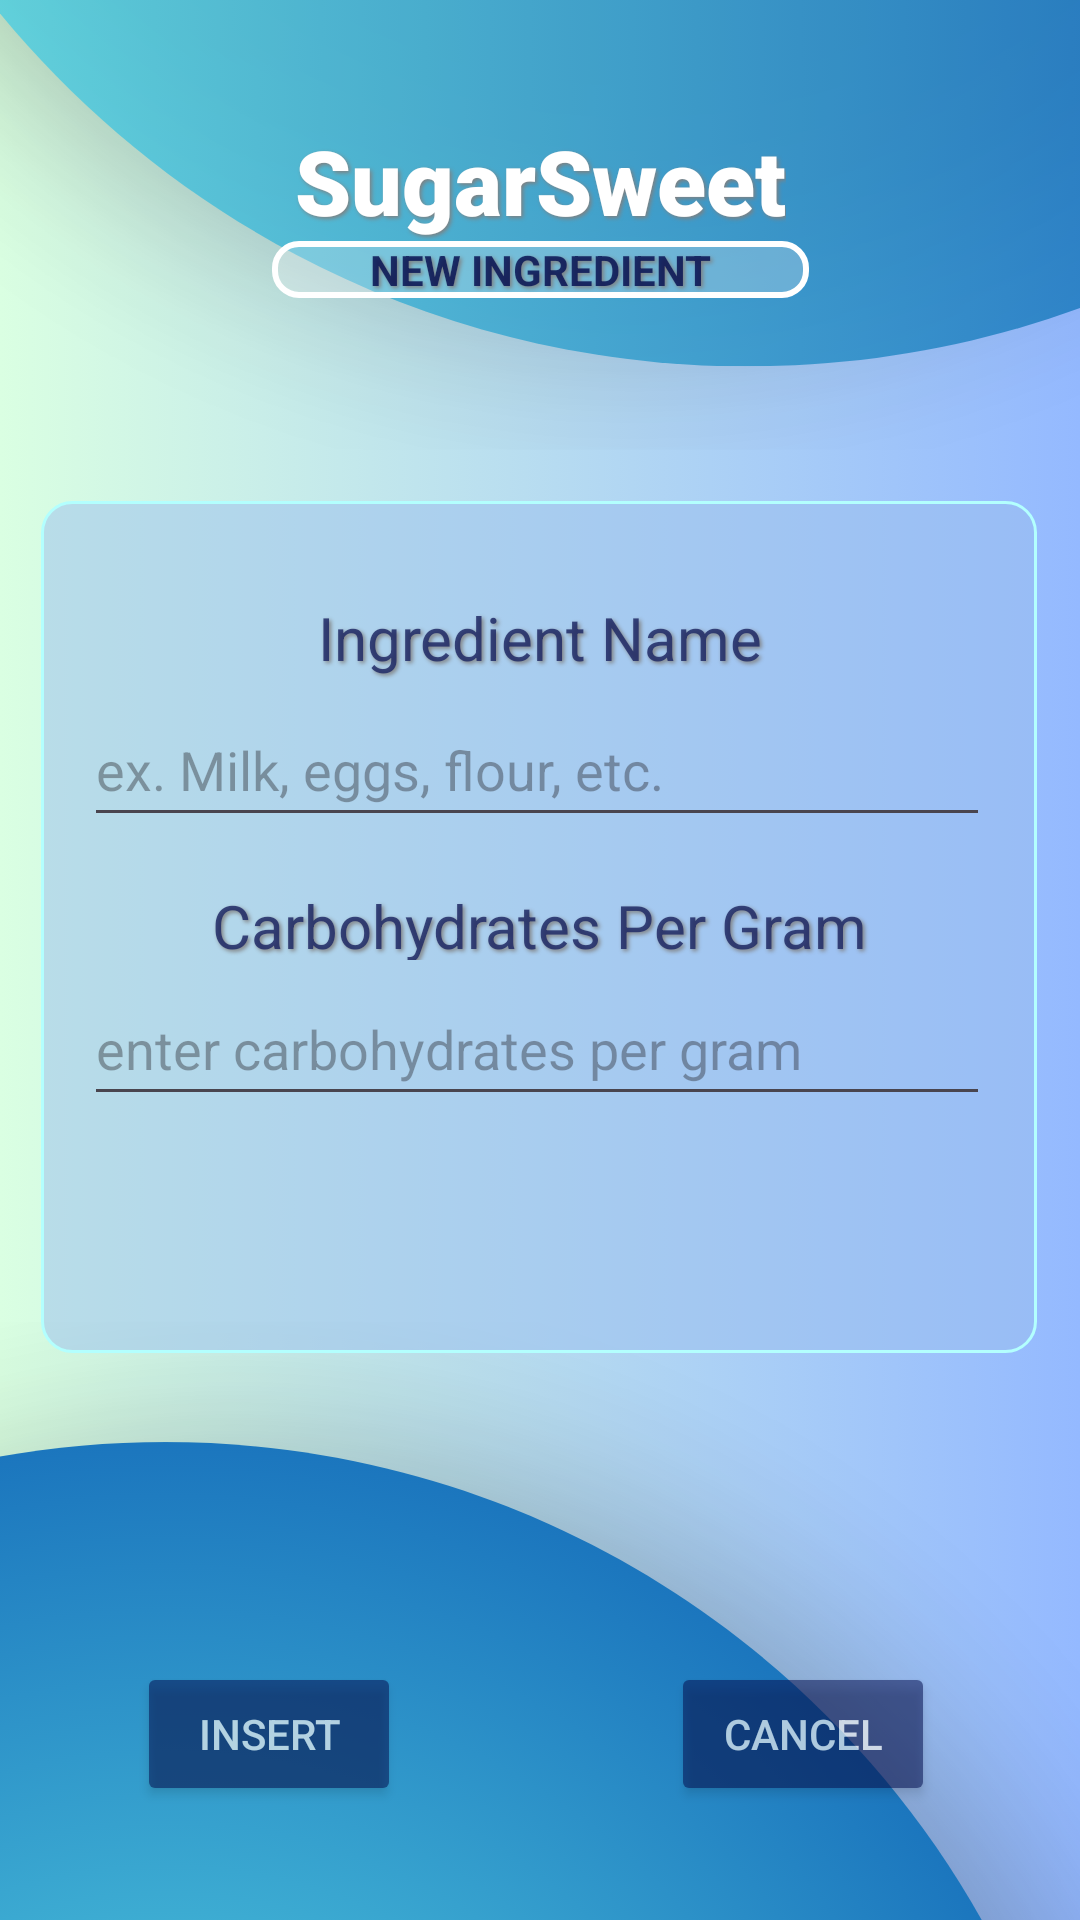

Layout XML and referenced resources for this Android screen:
<!-- AndroidManifest.xml: activity theme Theme.SugarSweet -->
<!-- res/layout/activity_ingredient2.xml -->
<?xml version="1.0" encoding="utf-8"?>
<androidx.constraintlayout.widget.ConstraintLayout xmlns:android="http://schemas.android.com/apk/res/android"
    xmlns:app="http://schemas.android.com/apk/res-auto"
    xmlns:tools="http://schemas.android.com/tools"
    android:id="@+id/main"
    android:layout_width="match_parent"
    android:layout_height="match_parent"
    android:background="@drawable/background_image"
    android:fitsSystemWindows="true"
    tools:context=".view.Administrator.Ingredient.Ingredient2Activity">

    <TextView
        android:id="@+id/textView2"
        android:layout_width="wrap_content"
        android:layout_height="wrap_content"
        android:layout_gravity="center"
        android:layout_marginTop="40dp"
        android:fontFamily="sans-serif-black"
        android:shadowColor="#808080"
        android:shadowDx="2"
        android:shadowDy="2"
        android:shadowRadius="3"
        android:text="@string/sugarsweet"
        android:textAlignment="center"
        android:textColor="@android:color/white"
        android:textSize="30sp"
        android:textStyle="bold"
        android:typeface="serif"
        app:layout_constraintBottom_toBottomOf="parent"
        app:layout_constraintEnd_toEndOf="parent"
        app:layout_constraintStart_toStartOf="parent"
        app:layout_constraintTop_toTopOf="parent"
        app:layout_constraintVertical_bias="0.0">

    </TextView>

    <TextView
        android:id="@+id/textView3"
        android:layout_width="179dp"
        android:layout_height="19dp"
        android:background="@drawable/border_box"
        android:shadowColor="#808080"
        android:shadowDx="2"
        android:shadowDy="2"
        android:shadowRadius="3"
        android:text="@string/insert_new_ingredient"
        android:textAlignment="center"
        android:textColor="#D6061254"
        android:textStyle="bold"
        app:layout_constraintBottom_toBottomOf="parent"
        app:layout_constraintEnd_toEndOf="parent"
        app:layout_constraintStart_toStartOf="parent"
        app:layout_constraintTop_toBottomOf="@+id/textView2"
        app:layout_constraintVertical_bias="0.0" />

    <View
        android:id="@+id/view"
        android:layout_width="332dp"
        android:layout_height="284dp"
        android:background="@drawable/rounded_border_list"
        app:layout_constraintBottom_toBottomOf="parent"
        app:layout_constraintEnd_toEndOf="parent"
        app:layout_constraintHorizontal_bias="0.493"
        app:layout_constraintStart_toStartOf="parent"
        app:layout_constraintTop_toBottomOf="@+id/textView3"
        app:layout_constraintVertical_bias="0.264" />

    <TextView
        android:id="@+id/textView6"
        android:layout_width="236dp"
        android:layout_height="25dp"
        android:layout_marginTop="128dp"
        android:shadowColor="#808080"
        android:shadowDx="2"
        android:shadowDy="2"
        android:shadowRadius="3"
        android:text="@string/carbohydrates_per_gram"
        android:textAlignment="center"
        android:textColor="#D61E2965"
        android:textSize="20sp"
        app:layout_constraintEnd_toEndOf="parent"
        app:layout_constraintHorizontal_bias="0.496"
        app:layout_constraintStart_toStartOf="parent"
        app:layout_constraintTop_toTopOf="@+id/view" />

    <com.google.android.material.textfield.TextInputEditText
        android:id="@+id/editText"
        android:layout_width="302dp"
        android:layout_height="48dp"
        android:layout_marginTop="4dp"
        android:hint="@string/ex_milk_eggs_flour_etc"
        app:layout_constraintEnd_toEndOf="@+id/view"
        app:layout_constraintHorizontal_bias="0.478"
        app:layout_constraintStart_toStartOf="@+id/view"
        app:layout_constraintTop_toBottomOf="@+id/textView5" />

    <com.google.android.material.textfield.TextInputEditText
        android:id="@+id/editText2"
        android:layout_width="302dp"
        android:layout_height="48dp"
        android:layout_marginStart="11dp"
        android:layout_marginTop="4dp"
        android:layout_marginEnd="12dp"
        android:hint="@string/enter_carbohydrates_per_gram"
        app:layout_constraintEnd_toEndOf="@+id/view"
        app:layout_constraintHorizontal_bias="0.47"
        app:layout_constraintStart_toStartOf="@+id/view"
        app:layout_constraintTop_toBottomOf="@+id/textView6" />

    <TextView
        android:id="@+id/textView5"
        android:layout_width="158dp"
        android:layout_height="28dp"
        android:layout_marginTop="32dp"
        android:shadowColor="#808080"
        android:shadowDx="2"
        android:shadowDy="2"
        android:shadowRadius="3"
        android:text="@string/ingredient_name"
        android:textColor="#D61E2965"
        android:textSize="20sp"
        android:textAlignment="center"
        app:layout_constraintEnd_toEndOf="parent"
        app:layout_constraintStart_toStartOf="parent"
        app:layout_constraintTop_toTopOf="@+id/view" />

    <Button
        android:id="@+id/InsertButton"
        android:layout_width="wrap_content"
        android:layout_height="wrap_content"
        android:alpha="0.65"
        android:backgroundTint="#D6061254"
        android:text="@string/insert"
        android:textColor="#FFFF"
        app:layout_constraintBottom_toBottomOf="parent"
        app:layout_constraintEnd_toEndOf="parent"
        app:layout_constraintHorizontal_bias="0.168"
        app:layout_constraintStart_toStartOf="parent"
        app:layout_constraintTop_toBottomOf="@+id/view"
        app:layout_constraintVertical_bias="0.73" />

    <Button
        android:id="@+id/CancelButton"
        android:layout_width="wrap_content"
        android:layout_height="wrap_content"
        android:alpha="0.65"
        android:backgroundTint="#D6061254"
        android:text="@string/cancel"
        android:textColor="#FFFF"
        app:layout_constraintBottom_toBottomOf="parent"
        app:layout_constraintEnd_toEndOf="parent"
        app:layout_constraintHorizontal_bias="0.822"
        app:layout_constraintStart_toStartOf="parent"
        app:layout_constraintTop_toBottomOf="@+id/view"
        app:layout_constraintVertical_bias="0.73" />


</androidx.constraintlayout.widget.ConstraintLayout>
<!-- resources referenced by this layout -->
<resources>
  <!-- drawable background_image: png bitmap (drawable, 358908 bytes) -->
  <!-- drawable border_box (drawable) -->
  <?xml version="1.0" encoding="utf-8"?>
  
  <shape xmlns:android="http://schemas.android.com/apk/res/android"
      android:shape="rectangle">
      
      <solid android:color="#40F5F5F5"/>
  
      <stroke
          android:width="2dp"
          android:color="#FFFF"/> 
      <corners android:radius="8dp"/> 
  </shape>
  <!-- drawable rounded_border_list (drawable) -->
  <shape xmlns:android="http://schemas.android.com/apk/res/android"
      android:shape="rectangle">
  
      
      <solid android:color="#7f98bded"/>
  
      
      <stroke
          android:width="1dp"
          android:color="#b3fffe"/>
  
      
      <corners android:radius="10dp"/>  
  
      
      <padding
          android:left="8dp"
          android:top="8dp"
          android:right="8dp"
          android:bottom="8dp"/>
  </shape>
  <string name="cancel">CANCEL</string>
  <string name="carbohydrates_per_gram">Carbohydrates Per Gram</string>
  <string name="enter_carbohydrates_per_gram">enter carbohydrates per gram</string>
  <string name="ex_milk_eggs_flour_etc">ex. Milk, eggs, flour, etc.</string>
  <string name="ingredient_name">Ingredient Name</string>
  <string name="insert">INSERT</string>
  <string name="insert_new_ingredient">NEW INGREDIENT</string>
  <string name="sugarsweet">SugarSweet</string>
  <style name="Theme.SugarSweet" parent="Base.Theme.SugarSweet" />
  <style name="Base.Theme.SugarSweet" parent="Theme.Material3.DayNight.NoActionBar">
          
          
      </style>
</resources>
